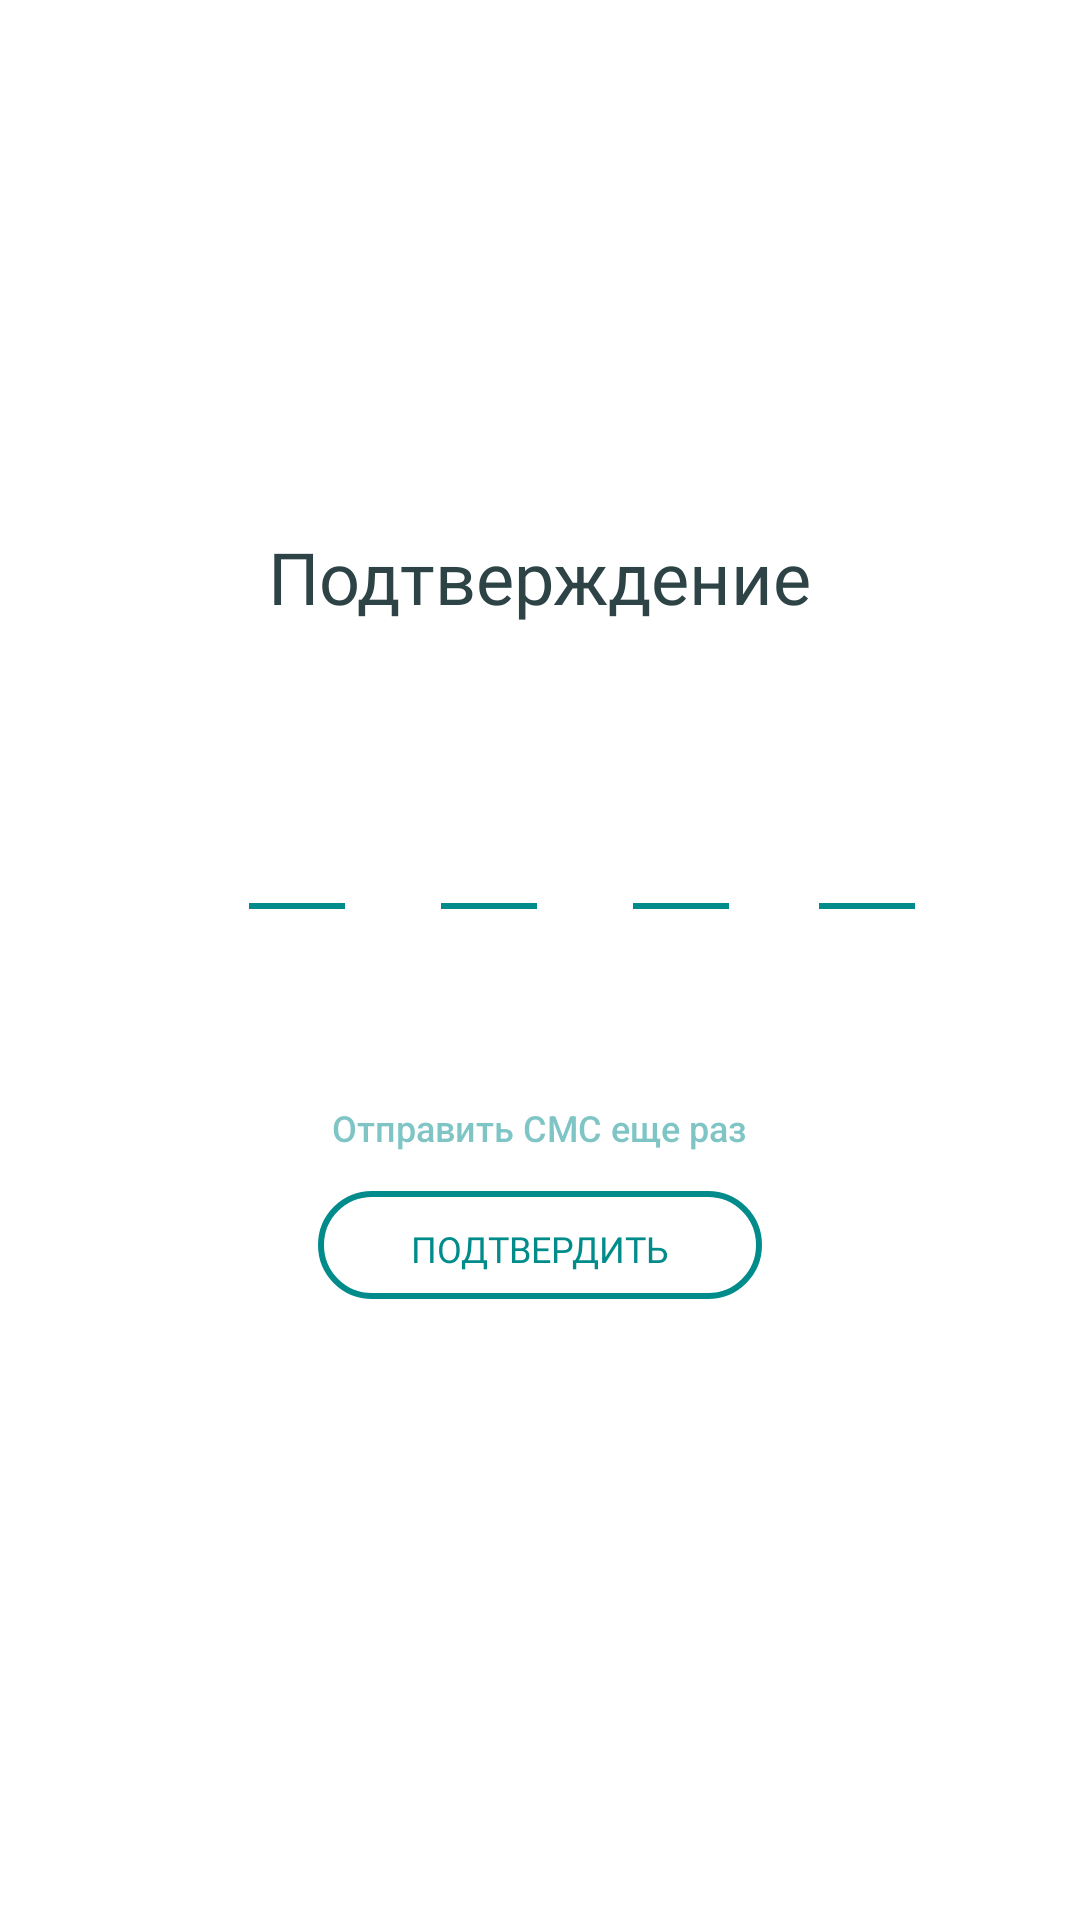

Produce the Android XML layout that renders to this screen, including the resource entries it uses.
<!-- AndroidManifest.xml: application theme Theme.LevelHealth -->
<!-- res/layout/activity_confirmation.xml -->
<?xml version="1.0" encoding="utf-8"?>
<RelativeLayout xmlns:android="http://schemas.android.com/apk/res/android"
    xmlns:app="http://schemas.android.com/apk/res-auto"
    xmlns:tools="http://schemas.android.com/tools"
    android:layout_width="match_parent"
    android:layout_height="match_parent"
    android:background="@drawable/sign_background"
    tools:context=".MainActivity">


    <ImageView
        android:id="@+id/main_background"
        android:layout_width="match_parent"
        android:layout_height="match_parent"
        android:src="@drawable/sign_background" />

    <Button
        android:id="@+id/button"
        android:layout_width="149dp"
        android:layout_height="30dp"
        android:layout_centerHorizontal="true"
        android:layout_marginTop="361dp"

        android:paddingTop="0dp"
        android:layout_weight="1"
        android:background="@android:color/transparent"
        android:textColor="@color/stroke_text2"
        android:textAllCaps="false"
        android:textSize="12sp"
        android:text="@string/sendSMSAgain" />

    <Button
        android:id="@+id/confirm"
        android:layout_width="148dp"
        android:layout_height="36dp"
        android:layout_centerHorizontal="true"
        android:layout_marginTop="397dp"
        android:layout_weight="1"
        android:paddingTop="8px"

        android:background="@drawable/style_button_stroke_text"
        android:fontFamily="@font/inter_semibolt"
        android:text="@string/confirm"
        android:textColor="@color/stroke_text"
        android:textSize="12sp"
        android:visibility="visible"
        tools:visibility="visible" />

    <TextView
        android:id="@+id/Confirmation"
        android:layout_width="wrap_content"
        android:layout_height="wrap_content"
        android:layout_centerHorizontal="true"
        android:layout_marginTop="176dp"
        android:text="@string/confirmation"
        android:textSize="24sp"
        tools:text="@string/confirmation"
        android:fontFamily="@font/inter_semibolt"
        android:textColor="@color/text_color_2"/>


    <EditText
        android:id="@+id/editTextNumber"
        android:layout_width="224dp"
        android:layout_height="wrap_content"
        android:layout_alignParentLeft="true"
        android:layout_centerHorizontal="true"
        android:layout_marginLeft="83dp"
        android:layout_marginTop="270dp"
        android:background="@android:color/transparent"
        android:ems="10"
        android:fontFamily="@font/inter_semibolt"
        android:inputType="number"
        android:maxLength="4"
        android:paddingLeft="10dp"
        android:textColor="@color/black_new"
        android:textSize="23sp"

        />

















    <LinearLayout
        android:layout_width="32dp"
        android:layout_height="2dp"
        android:background="@color/stroke_text"
        android:layout_alignParentStart="true"
        android:layout_marginTop="301dp"
        android:layout_marginLeft="83dp"
        android:visibility="visible">

    </LinearLayout>

    <LinearLayout
        android:layout_width="32dp"
        android:layout_height="2dp"
        android:background="@color/stroke_text"
        android:layout_alignParentStart="true"
        android:layout_marginTop="301dp"
        android:layout_marginLeft="147dp"
        android:visibility="visible">

    </LinearLayout>


    <LinearLayout
        android:layout_width="32dp"
        android:layout_height="2dp"
        android:background="@color/stroke_text"
        android:layout_alignParentStart="true"
        android:layout_marginTop="301dp"
        android:layout_marginLeft="211dp"
        android:visibility="visible">

    </LinearLayout>


    <LinearLayout
        android:layout_width="32dp"
        android:layout_height="2dp"
        android:background="@color/stroke_text"
        android:layout_alignParentStart="true"
        android:layout_marginTop="301dp"
        android:layout_marginLeft="273dp"
        android:visibility="visible">

    </LinearLayout>







</RelativeLayout>
<!-- resources referenced by this layout -->
<resources>
  <color name="black_new">#67000000</color>
  <color name="stroke_text">#018C8B</color>
  <color name="stroke_text2">#80018C8B</color>
  <color name="text_color_2">#FF2D4345</color>
  <!-- drawable style_button_stroke_text (drawable) -->
  <?xml version="1.0" encoding="utf-8"?>
  <shape xmlns:android="http://schemas.android.com/apk/res/android">
      <solid android:color="@android:color/transparent"/>
      <stroke android:width="2dp" android:color="#018C8B"/>
      <corners android:radius="20dp"/>
  </shape>
  <string name="confirm">Подтвердить</string>
  <string name="confirmation">Подтверждение</string>
  <string name="sendSMSAgain">Отправить СМС еще раз</string>
  <style name="Theme.LevelHealth" parent="Theme.MaterialComponents.DayNight.DarkActionBar">
          
          <item name="colorPrimary">@color/button_color_2</item>
          <item name="colorPrimaryVariant">@color/button_color_1</item>
          <item name="colorOnPrimary">@color/white</item>
          
          <item name="colorSecondary">@color/teal_200</item>
          <item name="colorSecondaryVariant">@color/clickable_text</item>
          <item name="colorOnSecondary">@color/black</item>
          
          <item name="android:statusBarColor">?attr/colorPrimaryVariant</item>
          
      </style>
  <color name="button_color_2">#FF018C8B</color>
  <color name="button_color_1">#FF018C8B</color>
  <color name="white">#FFFFFFFF</color>
  <color name="clickable_text">#FF018C8B</color>
  <color name="black">#FF000000</color>
  <!-- not gathered from this repository: default colours our renderer supplied (Android Studio template values) -->
  <color name="teal_200">#FF03DAC5</color>
</resources>
